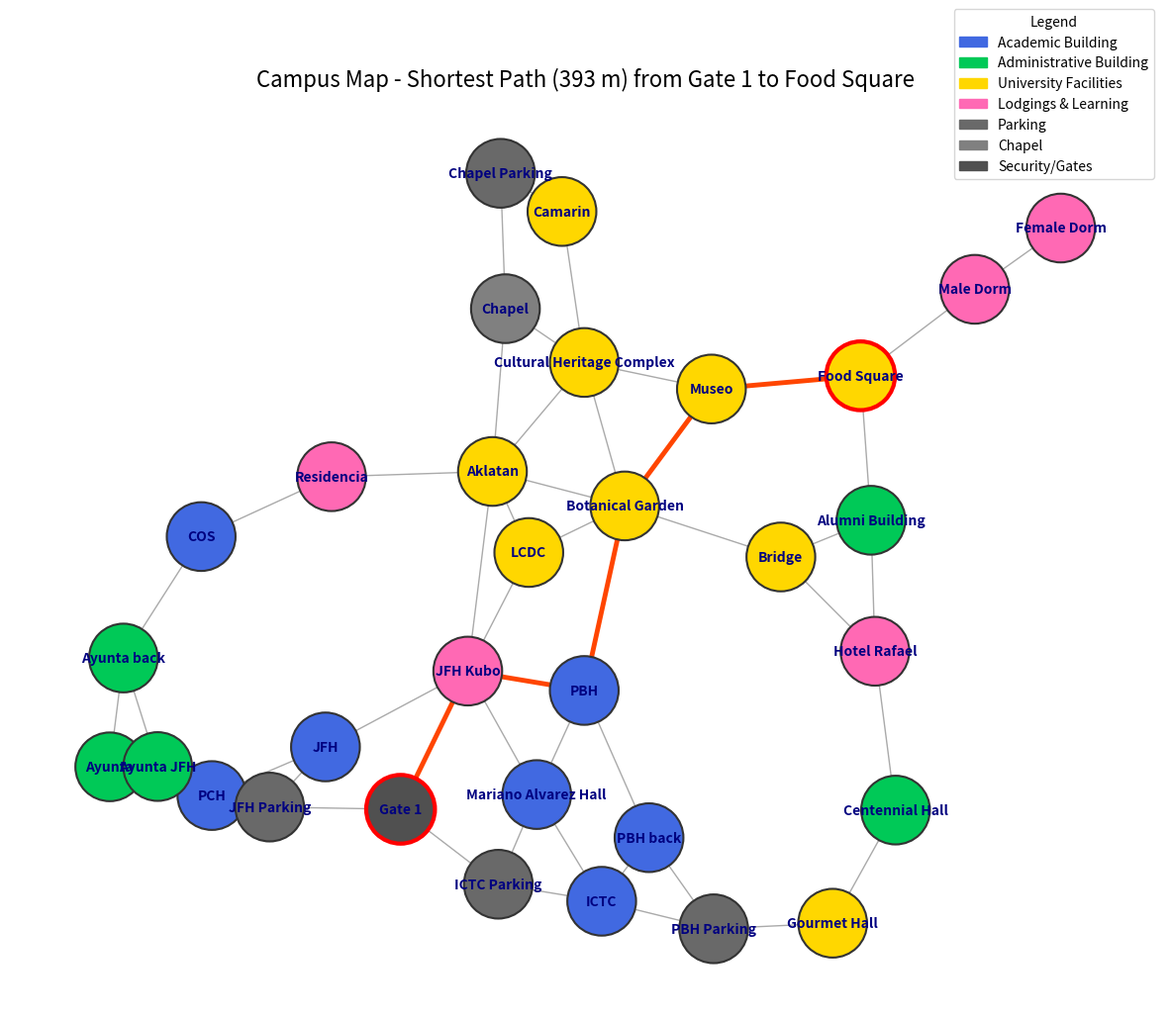

Write Python code to recreate this figure.
import networkx as nx
import matplotlib.pyplot as plt
import matplotlib.patches as mpatches
g = nx.Graph()

academic_buildings=["COS","PCH","JFH","PBH","PBH back","Mariano Alvarez Hall","ICTC"]
administrative_buildings=["Ayunta","Ayunta back","Ayunta JFH","Centennial Hall","Alumni Building"]
university_facilities=["Aklatan", "LCDC", "Botanical Garden", "Gourmet Hall", "Bridge", "Cultural Heritage Complex", "Camarin", "Museo", "Food Square"]
university_lodgings=["JFH Kubo", "Residencia", "Hotel Rafael", "Male Dorm", "Female Dorm"]
parking=["JFH Parking", "PBH Parking", "ICTC Parking", "Chapel Parking"]
chapel=["Chapel"]
security_other=["Gate 1"]

nodes= academic_buildings + administrative_buildings + university_facilities + university_lodgings + parking + chapel + security_other
g.add_nodes_from(nodes)
edges_with_data = [
    ("COS", "Ayunta back", 10, "COS-Ayunta back"),
    ("Ayunta", "Ayunta back", 46, "Ayunta-Ayunta back"),
    ("Ayunta JFH", "Ayunta back", 70, "Ayunta JFH-Ayunta back"),
    ("Ayunta JFH", "Ayunta", 43, "Ayunta JFH-Ayunta"),
    ("Ayunta", "PCH", 30, "Ayunta-PCH"),
    ("Ayunta JFH", "JFH Parking", 85, "Ayunta-JFH Parking"),
    ("JFH Parking", "PCH", 59, "JFH Parking-PCH"),
    ("JFH Parking", "JFH", 14, "JFH Parking-JFH"),
    ("PCH", "JFH", 10, "PCH-JFH"),
    ("JFH", "JFH Kubo", 33, "JFH-JFH Kubo"),
    ("Gate 1", "JFH Kubo", 77, "Gate 1-JFH Kubo"),
    ("JFH Kubo", "PBH", 20, "JFH Kubo-PBH"),
    ("PBH back", "PBH", 60, "PBH back-PBH"),
    ("PBH", "Mariano Alvarez Hall", 88, "PBH-Mariano Alvarez Hall"),
    ("JFH Kubo", "Mariano Alvarez Hall", 75, "JFH Kubo-Mariano Alvarez Hall"),
    ("Mariano Alvarez Hall", "ICTC", 30, "Mariano Alvarez Hall-ICTC"),
    ("ICTC Parking", "ICTC", 39, "ICTC Parking - ICTC"),
    ("ICTC Parking", "Gate 1", 47, "ICTC Parking - Gate 1"),
    ("JFH Parking", "Gate 1", 36, "JFH Parking - Gate 1"),
    ("ICTC Parking", "Mariano Alvarez Hall", 29, "ICTC Parking - Mariano Alvarez Hall"),
    ("PBH back", "ICTC", 50, "PBH back-ICTC"),
    ("PBH Parking", "PBH back", 14, "PBH Parking-PBH back"),
    ("PBH Parking", "ICTC", 44, "PBH Parking-ICTC"),
    ("PBH Parking", "Gourmet Hall", 38, "PBH Parking-Gourmet Hall"),
    ("Centennial Hall", "Gourmet Hall", 43, "Centennial-Gourmet"),
    ("Centennial Hall", "Hotel Rafael", 27, "Centennial-Hotel Rafael"),
    ("Alumni Building", "Hotel Rafael", 82, "Alumni Building-Hotel Rafael"),
    ("Bridge", "Hotel Rafael", 53, "Bridge-Hotel Rafael"),
    ("Bridge", "Botanical Garden", 73, "Bridge-Botanical Garden"),
    ("Bridge", "Alumni Building", 106, "Bridge-Alumni Building"),
    ("Alumni Building", "Food Square", 215, "Alumni Building-Food Square"),
    ("Male Dorm", "Food Square", 38, "Male Dorm-Food Square"),
    ("Male Dorm", "Female Dorm", 133, "Male Dorm-Female Dorm"),
    ("COS", "Residencia", 142, "COS-Residencia"),
    ("Residencia", "Aklatan", 90, "Residencia-Aklatan"),
    ("JFH Kubo", "Aklatan", 205, "JFH Kubo-Aklatan"),
    ("JFH Kubo", "LCDC", 98, "JFH Kubo-LCDC"),
    ("Aklatan", "LCDC", 177, "Aklatan-LCDC"),
    ("Botanical Garden", "LCDC", 95, "Botanical Garden-LCDC"),
    ("Botanical Garden", "PBH", 100, "Botanical Garden-PBH"),
    ("Botanical Garden", "Aklatan", 95, "Botanical Garden-Aklatan"),
    ("Chapel", "Aklatan", 26, "Chapel - Aklatan"),
    ("Chapel", "Chapel Parking", 32, "Chapel - Chapel Parking"),
    ("Camarin", "Chapel Parking", 45, "Camarin - Chapel Parking"),
    ("Chapel", "Cultural Heritage Complex", 18, "Chapel - Cultural Heritage Complex"),
    ("Aklatan", "Cultural Heritage Complex", 52, "Aklatan - Cultural Heritage Complex"),
    ("Camarin", "Cultural Heritage Complex", 60, "Camarin - Cultural Heritage Complex"),
    ("Museo", "Cultural Heritage Complex", 100, "Museo - Cultural Heritage Complex"),
    ("Botanical Garden", "Cultural Heritage Complex", 100, "Botanical Garden - Cultural Heritage Complex"),
    ("Museo", "Botanical Garden", 98, "Museo - Botanical Garden"),
    ("Museo", "Food Square", 98, "Museo - Food Square")
]

for u, v, weight, name in edges_with_data:
    g.add_edge(u, v, weight=weight, name=name)

pos = nx.spring_layout(g,weight=weight,k=0.15,iterations=50,seed=5)

start_node = "Gate 1"
end_node = "Food Square"

shortest_path = nx.shortest_path(g, source=start_node, target=end_node, weight="weight")
total_distance = nx.shortest_path_length(g, source=start_node, target=end_node, weight="weight")

path_edges = list(zip(shortest_path, shortest_path[1:]))

print(f"--- Trip Info ---")
print(f"Start: {start_node}")
print(f"End:   {end_node}")
print(f"Route: {' -> '.join(shortest_path)}")
print(f"Total Distance: {total_distance} m")

colors = {
    "Academic": "#4169E1",
    "Admin": "#00C957",
    "Facilities": "#FFD700",
    "Lodgings": "#FF69B4",
    "Parking": "#696969",
    "Chapel": "#808080",
    "Security": "#505050"
}

node_color_map = {}
for node in g.nodes():
    if node in academic_buildings:
        node_color_map[node] = colors["Academic"]
    elif node in administrative_buildings:
        node_color_map[node] = colors["Admin"]
    elif node in university_facilities:
        node_color_map[node] = colors["Facilities"]
    elif node in university_lodgings:
        node_color_map[node] = colors["Lodgings"]
    elif node in parking:
        node_color_map[node] = colors["Parking"]
    elif node in chapel:
        node_color_map[node] = colors["Chapel"]
    elif node in security_other:
        node_color_map[node] = colors["Security"]
    else:
        node_color_map[node] = "#D3D3D3"

plt.figure(figsize=(15, 12))

node_colors_list = [node_color_map[n] for n in g.nodes()]
edge_colors_list = ['red' if n == start_node or n == end_node else '#333333' for n in g.nodes()]
line_widths_list = [3.0 if n == start_node or n == end_node else 1.5 for n in g.nodes()]

nx.draw_networkx_nodes(g, pos,node_color=node_colors_list,node_size=2500,edgecolors=edge_colors_list,linewidths=line_widths_list)
nx.draw_networkx_edges(g, pos, edge_color='#AAAAAA', width=1.0)
nx.draw_networkx_edges(g, pos, edgelist=path_edges, edge_color='#FF4500',width=3.5)
nx.draw_networkx_labels(g, pos, font_size=10, font_weight='bold', font_color='#000080')

legend_patches = [
    mpatches.Patch(color=colors["Academic"], label='Academic Building'),
    mpatches.Patch(color=colors["Admin"], label='Administrative Building'),
    mpatches.Patch(color=colors["Facilities"], label='University Facilities'),
    mpatches.Patch(color=colors["Lodgings"], label='Lodgings & Learning'),
    mpatches.Patch(color=colors["Parking"], label='Parking'),
    mpatches.Patch(color=colors["Chapel"], label='Chapel'),
    mpatches.Patch(color=colors["Security"], label='Security/Gates'),
]
plt.legend(handles=legend_patches, loc='center right', bbox_to_anchor=(1, 1), title="Legend")
plt.title(f"Campus Map - Shortest Path ({total_distance} m) from {start_node} to {end_node}", fontsize=16)
plt.axis('off')
plt.show()
